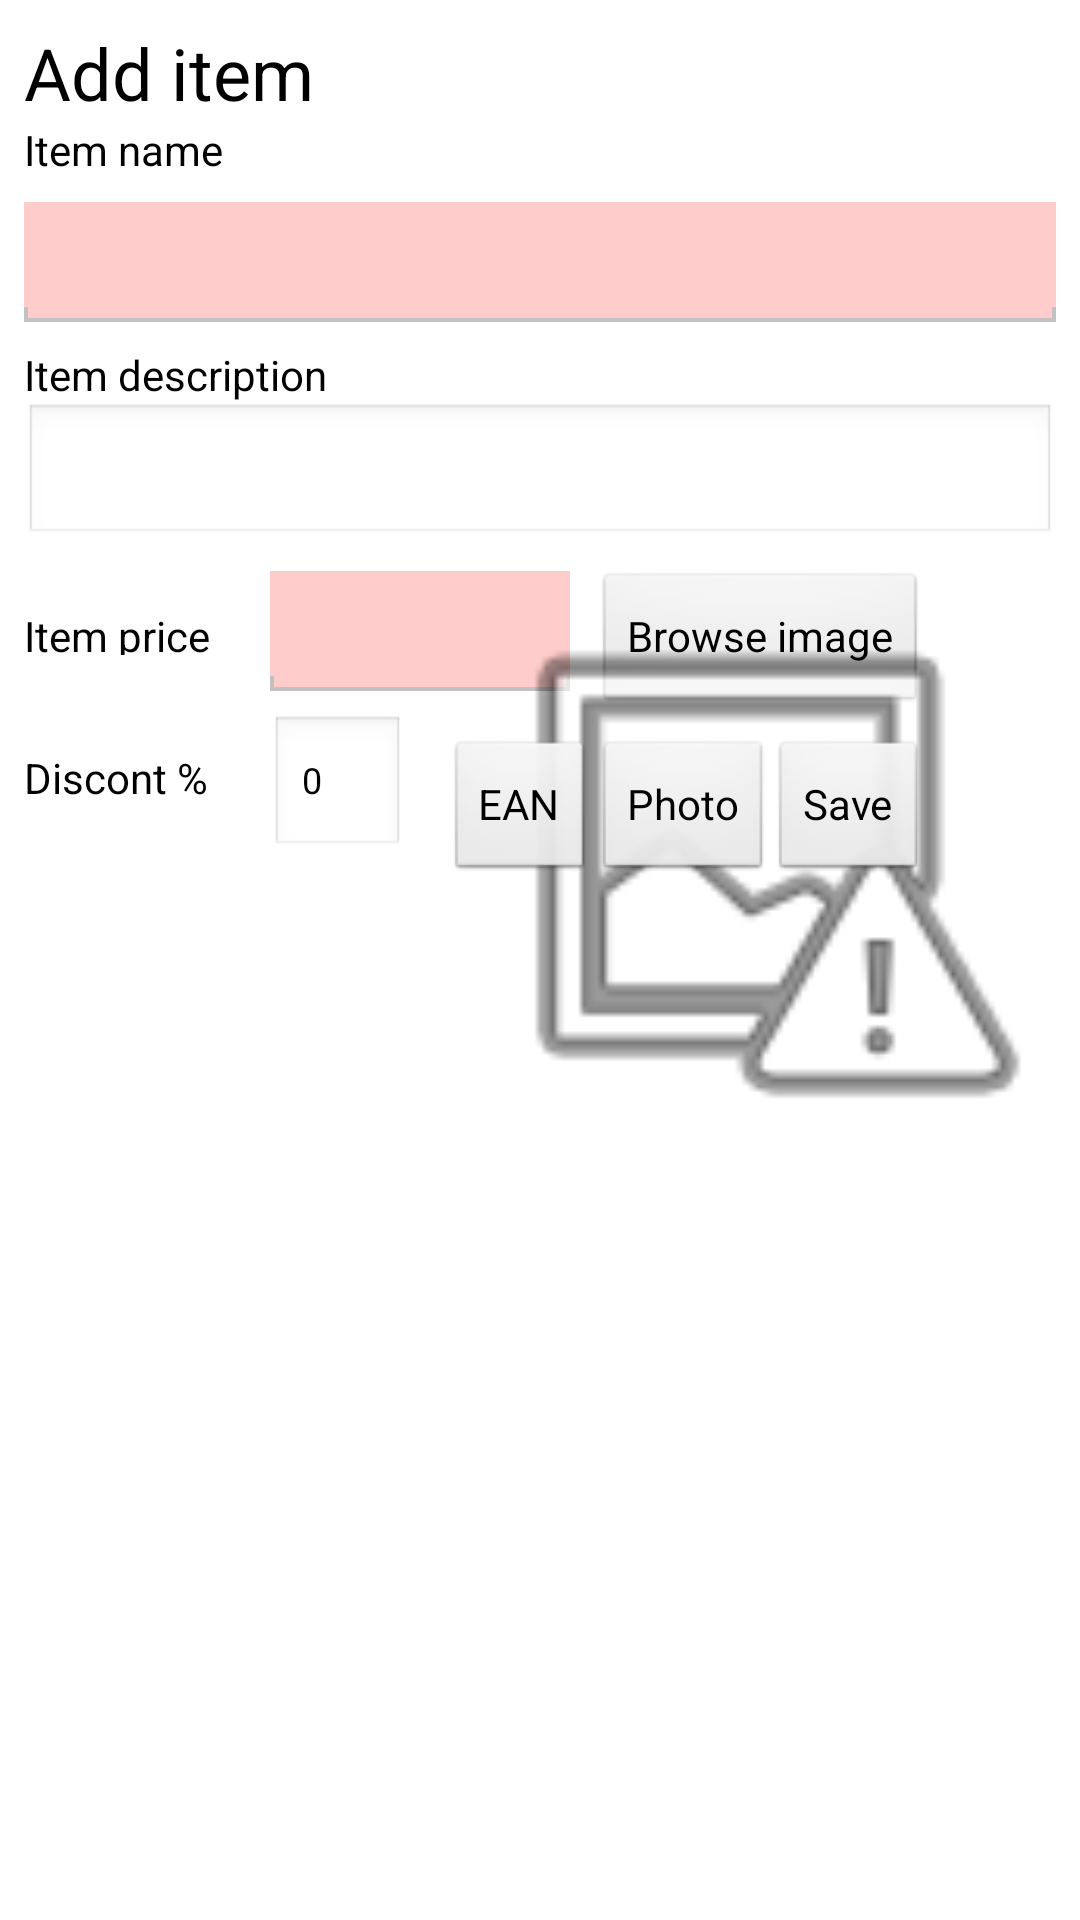

Here is an Android app screen rendered from its layout file. Give the layout XML and the strings, colors and styles it references.
<!-- AndroidManifest.xml: application theme AppTheme -->
<!-- res/layout/activity_item_add.xml -->
<?xml version="1.0" encoding="utf-8"?>
<android.support.constraint.ConstraintLayout xmlns:android="http://schemas.android.com/apk/res/android"
    xmlns:app="http://schemas.android.com/apk/res-auto"
    xmlns:tools="http://schemas.android.com/tools"
    android:layout_width="match_parent"
    android:layout_height="match_parent"
    tools:context=".ItemAdd">

    <TextView
        android:id="@+id/discount_l"
        android:layout_width="wrap_content"
        android:layout_height="0dp"
        android:text="Discont %"
        android:textColor="@android:color/black"
        app:layout_constraintBaseline_toBaselineOf="@+id/ItemDiscount"
        app:layout_constraintStart_toStartOf="@+id/ItemName" />

    <EditText
        android:id="@+id/ItemDiscount"
        android:layout_width="45dp"
        android:layout_height="wrap_content"
        android:layout_marginTop="8dp"
        android:ems="10"
        android:inputType="numberDecimal"
        android:text="0"
        android:textSize="12sp"
        app:layout_constraintStart_toStartOf="@+id/ItemPrice"
        app:layout_constraintTop_toBottomOf="@+id/ItemPrice" />

    <TextView
        android:id="@+id/AddItem_l"
        android:layout_width="0dp"
        android:layout_height="wrap_content"
        android:layout_marginStart="8dp"
        android:layout_marginTop="8dp"
        android:layout_marginEnd="8dp"
        android:text="Add item"
        android:textColor="@android:color/black"
        android:textSize="24sp"
        app:layout_constraintEnd_toEndOf="parent"
        app:layout_constraintStart_toStartOf="parent"
        app:layout_constraintTop_toTopOf="parent" />

    <TextView
        android:id="@+id/ItemName_1"
        android:layout_width="0dp"
        android:layout_height="wrap_content"
        android:layout_marginStart="8dp"
        android:layout_marginEnd="8dp"
        android:text="Item name"
        android:textColor="@android:color/black"
        app:layout_constraintEnd_toEndOf="parent"
        app:layout_constraintStart_toStartOf="parent"
        app:layout_constraintTop_toBottomOf="@+id/AddItem_l" />


    <EditText
        android:id="@+id/ItemName"
        android:layout_width="0dp"
        android:layout_height="40dp"
        android:layout_marginStart="8dp"
        android:layout_marginTop="8dp"
        android:layout_marginEnd="8dp"
        android:ems="10"
        android:inputType="textPersonName"
        android:text=""
        android:background="@drawable/edit_text_design"
        app:layout_constraintEnd_toEndOf="parent"
        app:layout_constraintStart_toStartOf="parent"
        app:layout_constraintTop_toBottomOf="@+id/ItemName_1" />

    <TextView
        android:id="@+id/ItemDesc_1"
        android:layout_width="0dp"
        android:layout_height="wrap_content"
        android:layout_marginStart="8dp"
        android:layout_marginTop="8dp"
        android:layout_marginEnd="8dp"
        android:text="Item description"
        android:textColor="@android:color/black"
        app:layout_constraintEnd_toEndOf="parent"
        app:layout_constraintStart_toStartOf="parent"
        app:layout_constraintTop_toBottomOf="@+id/ItemName" />

    <EditText
        android:id="@+id/ItemDesc"
        android:layout_width="0dp"
        android:layout_height="wrap_content"
        android:layout_marginStart="8dp"
        android:layout_marginEnd="8dp"
        android:ems="10"
        android:inputType="textPersonName"
        android:text=""
        app:layout_constraintEnd_toEndOf="parent"
        app:layout_constraintStart_toStartOf="parent"
        app:layout_constraintTop_toBottomOf="@+id/ItemDesc_1" />

    <TextView
        android:id="@+id/ItemPrice_l"
        android:layout_width="wrap_content"
        android:layout_height="16dp"
        android:hint="€"
        android:text="Item price"
        android:textColor="@android:color/black"
        app:layout_constraintBaseline_toBaselineOf="@+id/ItemPrice"
        app:layout_constraintStart_toStartOf="@+id/ItemName" />


    <EditText
        android:id="@+id/ItemPrice"
        android:layout_width="100dp"
        android:layout_height="40dp"
        android:layout_marginStart="90dp"
        android:layout_marginTop="8dp"
        android:inputType="numberDecimal"
        android:background="@drawable/edit_text_design"
        app:layout_constraintStart_toStartOf="parent"
        app:layout_constraintTop_toBottomOf="@+id/ItemDesc"
        android:layout_marginLeft="90dp" />

    <Button
        android:id="@+id/ItemImage"
        android:layout_width="wrap_content"
        android:layout_height="wrap_content"
        android:layout_marginStart="8dp"
        android:layout_marginTop="8dp"
        android:text="Browse image"
        app:layout_constraintStart_toEndOf="@+id/ItemPrice"
        app:layout_constraintTop_toBottomOf="@+id/ItemDesc"
        android:layout_marginLeft="8dp" />

    <SurfaceView
        android:id="@+id/camera_view"
        android:layout_width="0dp"
        android:layout_height="0dp"
        android:layout_alignParentLeft="true"
        android:layout_centerVertical="true"
        android:layout_marginEnd="8dp"
        android:visibility="invisible"
        app:layout_constraintBottom_toBottomOf="@+id/imageView"
        app:layout_constraintEnd_toEndOf="parent"
        app:layout_constraintStart_toStartOf="@+id/imageView"
        app:layout_constraintTop_toTopOf="@+id/imageView"
        android:layout_marginRight="8dp" />

    <ImageView
        android:id="@+id/imageView"
        android:layout_width="200dp"
        android:layout_height="200dp"
        android:layout_marginTop="8dp"
        android:layout_marginEnd="8dp"
        android:src="@android:drawable/ic_menu_report_image"
        app:layout_constraintEnd_toEndOf="parent"
        app:layout_constraintTop_toBottomOf="@+id/ItemDesc"
        android:layout_marginRight="8dp" />

    <Button
        android:id="@+id/SaveItem"
        android:layout_width="wrap_content"
        android:layout_height="wrap_content"
        android:layout_marginTop="8dp"
        android:text="Save"
        app:layout_constraintEnd_toEndOf="@+id/ItemImage"
        app:layout_constraintTop_toBottomOf="@+id/ItemImage" />

    <Button
        android:id="@+id/saveItem"
        android:layout_width="wrap_content"
        android:layout_height="wrap_content"
        android:layout_marginTop="8dp"
        android:text="EAN"
        app:layout_constraintEnd_toStartOf="@+id/ItemPhoto"
        app:layout_constraintTop_toBottomOf="@+id/ItemImage" />

    <Button
        android:id="@+id/ItemPhoto"
        android:layout_width="wrap_content"
        android:layout_height="wrap_content"
        android:layout_marginTop="8dp"
        android:text="Photo"
        app:layout_constraintStart_toStartOf="@+id/ItemImage"
        app:layout_constraintTop_toBottomOf="@+id/ItemImage" />

</android.support.constraint.ConstraintLayout>
<!-- resources referenced by this layout -->
<resources>
  <!-- drawable edit_text_design (drawable) -->
  <?xml version="1.0" encoding="utf-8"?>
  <layer-list xmlns:android="http://schemas.android.com/apk/res/android" >
  
      <item>
          <shape>
              <solid android:color="#c2c2c2" />
          </shape>
      </item>
  
      
      <item
          android:bottom="1.5dp"
          android:left="1.5dp"
          android:right="1.5dp">
          <shape>
              <solid android:color="#FCC" />
          </shape>
      </item>
  
      
      <item android:bottom="5.0dp">
          <shape>
              <solid android:color="#FCC" />
          </shape>
      </item>
  
  </layer-list>
  <style name="AppTheme" parent="@android:style/Theme.Light.NoTitleBar.Fullscreen">
          
          <item name="colorPrimary">@color/colorPrimary</item>
          <item name="colorPrimaryDark">@color/colorPrimaryDark</item>
          <item name="colorAccent">@color/colorAccent</item>
      </style>
  <!-- not gathered from this repository: default colours our renderer supplied (Android Studio template values) -->
  <color name="colorPrimary">#FF6200EE</color>
  <color name="colorPrimaryDark">#FF3700B3</color>
  <color name="colorAccent">#FF03DAC5</color>
</resources>
